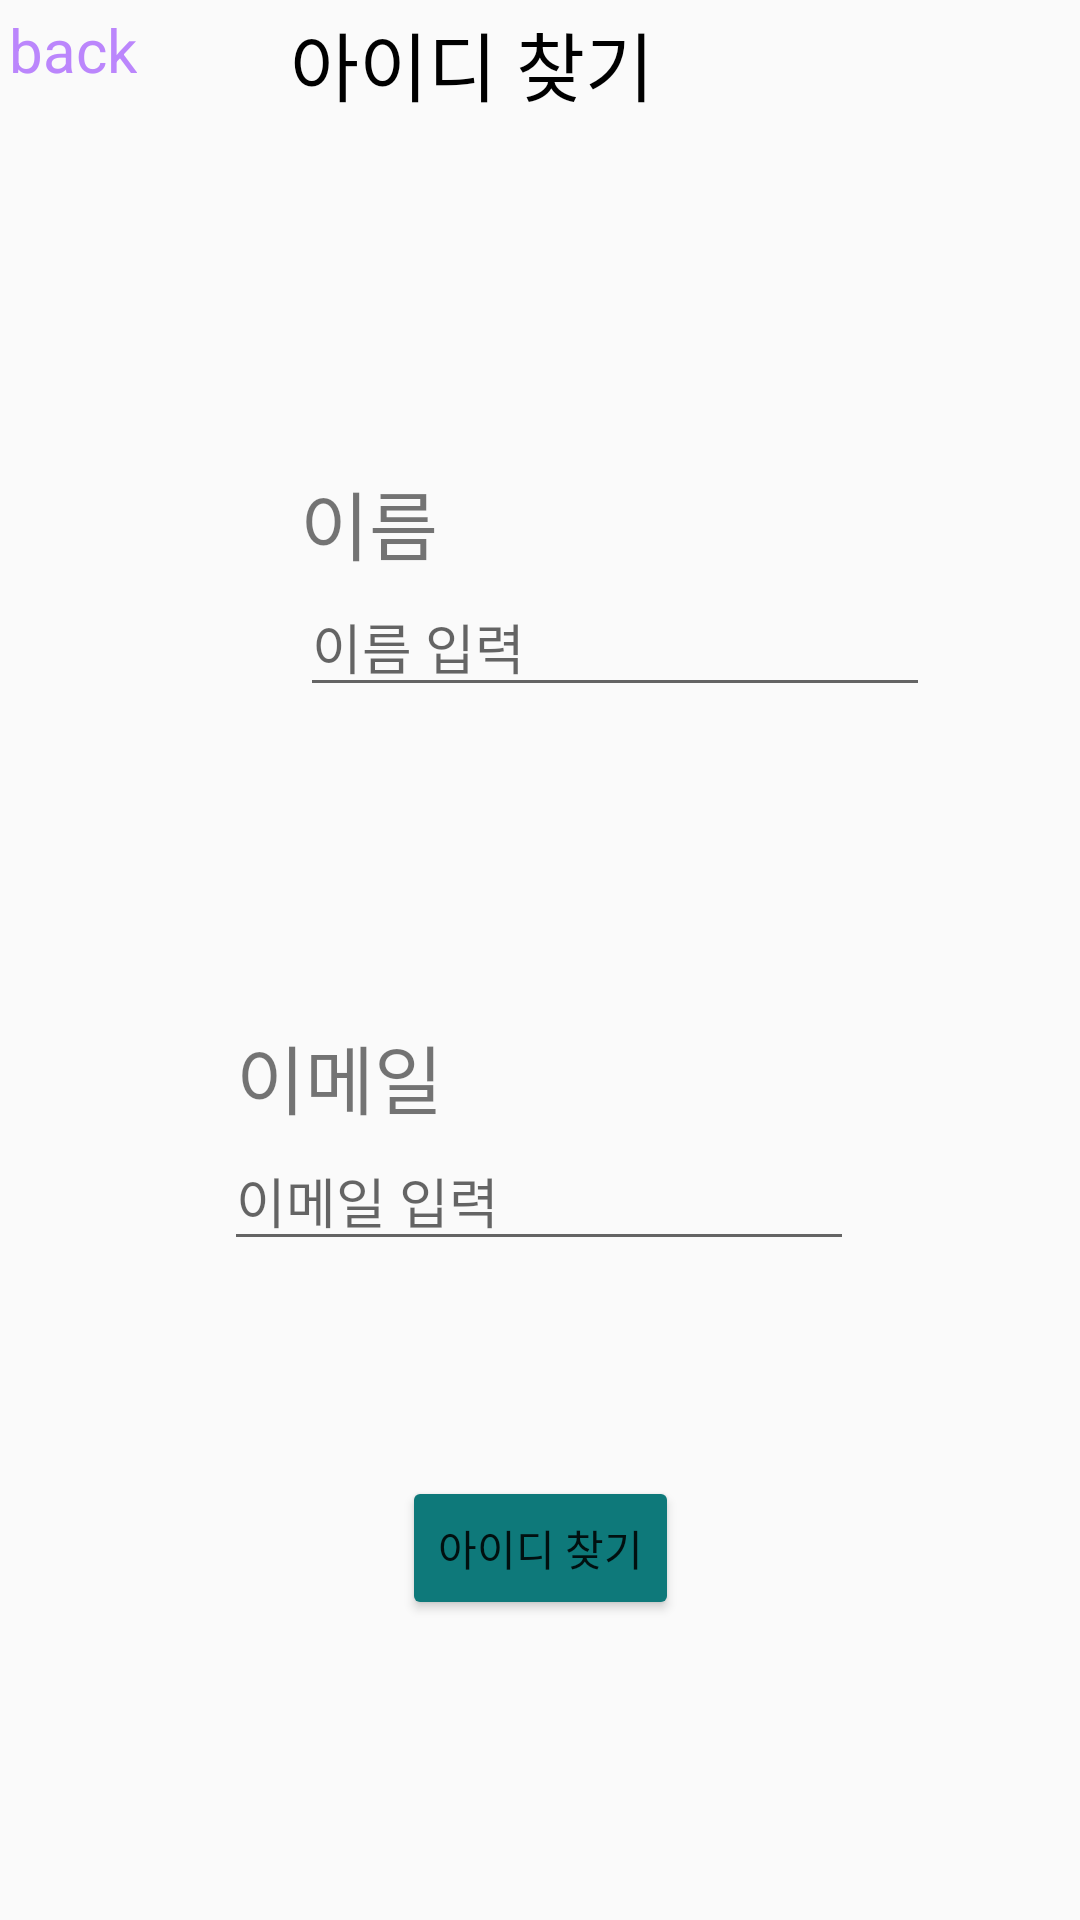

The Android layout XML behind this screen, and the referenced resources:
<!-- AndroidManifest.xml: application theme Theme.Vgprogram -->
<!-- res/layout/activity_idfind.xml -->
<?xml version="1.0" encoding="utf-8"?>
<androidx.constraintlayout.widget.ConstraintLayout xmlns:android="http://schemas.android.com/apk/res/android"
    xmlns:app="http://schemas.android.com/apk/res-auto"
    xmlns:tools="http://schemas.android.com/tools"
    android:layout_width="match_parent"
    android:layout_height="match_parent"
    tools:context=".idfind">

    <TextView
        android:id="@+id/Idfind"
        android:layout_width="wrap_content"
        android:layout_height="wrap_content"
        android:layout_marginTop="3dp"
        android:layout_marginEnd="142dp"
        android:text="아이디 찾기"
        android:textColor="@color/black"
        android:textSize="25dp"
        app:layout_constraintEnd_toEndOf="parent"
        app:layout_constraintTop_toTopOf="parent" />

    <TextView
        android:id="@+id/back"
        android:layout_width="wrap_content"
        android:layout_height="wrap_content"
        android:layout_marginStart="3dp"
        android:layout_marginTop="3dp"
        android:text="back"
        android:textColor="@color/purple_200"
        android:textSize="20dp"
        app:layout_constraintStart_toStartOf="parent"
        app:layout_constraintTop_toTopOf="parent" />

    <EditText
        android:id="@+id/IdfindNameText"
        android:layout_width="wrap_content"
        android:layout_height="wrap_content"
        android:ems="10"
        android:hint="이름 입력"
        android:inputType="textPersonName"
        app:layout_constraintStart_toStartOf="@+id/IdfindName"
        app:layout_constraintTop_toBottomOf="@+id/IdfindName" />

    <TextView
        android:id="@+id/IdfindName"
        android:layout_width="wrap_content"
        android:layout_height="wrap_content"
        android:layout_marginStart="100dp"
        android:layout_marginTop="156dp"
        android:text="이름 "
        android:textSize="25dp"
        app:layout_constraintStart_toStartOf="parent"
        app:layout_constraintTop_toTopOf="parent" />

    <TextView
        android:id="@+id/IdfindEmail"
        android:layout_width="wrap_content"
        android:layout_height="wrap_content"
        android:layout_marginStart="4dp"
        android:text="이메일"
        android:textSize="25dp"
        app:layout_constraintBottom_toTopOf="@+id/IdfindEmailTExt"
        app:layout_constraintStart_toStartOf="@+id/IdfindEmailTExt" />

    <Button
        android:id="@+id/Idfindbutton"
        android:layout_width="wrap_content"
        android:layout_height="wrap_content"
        android:layout_marginBottom="100dp"
        android:backgroundTint="#0E797A"
        android:text="아이디 찾기"
        app:layout_constraintBottom_toBottomOf="parent"
        app:layout_constraintEnd_toEndOf="parent"
        app:layout_constraintStart_toStartOf="parent" />

    <EditText
        android:id="@+id/IdfindEmailTExt"
        android:layout_width="wrap_content"
        android:layout_height="wrap_content"
        android:ems="10"
        android:hint="이메일 입력"
        android:inputType="textEmailAddress"
        app:layout_constraintBottom_toBottomOf="parent"
        app:layout_constraintEnd_toEndOf="parent"
        app:layout_constraintHorizontal_bias="0.497"
        app:layout_constraintStart_toStartOf="parent"
        app:layout_constraintTop_toTopOf="parent"
        app:layout_constraintVertical_bias="0.632" />
</androidx.constraintlayout.widget.ConstraintLayout>
<!-- resources referenced by this layout -->
<resources>
  <color name="black">#FF000000</color>
  <color name="purple_200">#FFBB86FC</color>
  <style name="Theme.Vgprogram" parent="Theme.AppCompat.Light.NoActionBar">
  
          
          <item name="colorPrimary">#0E797A</item>
          <item name="colorPrimaryVariant">#0E797A</item>
          <item name="colorOnPrimary">@color/textc</item>
          
          <item name="colorSecondary">@color/teal_200</item>
          <item name="colorSecondaryVariant">@color/teal_700</item>
          <item name="colorOnSecondary">@color/black</item>
          
          <item name="android:statusBarColor" tools:targetApi="l">?attr/colorPrimaryVariant</item>
  
          
      </style>
  <color name="textc">#F7F0ED</color>
  <color name="teal_200">#FF03DAC5</color>
  <color name="teal_700">#FF018786</color>
</resources>
